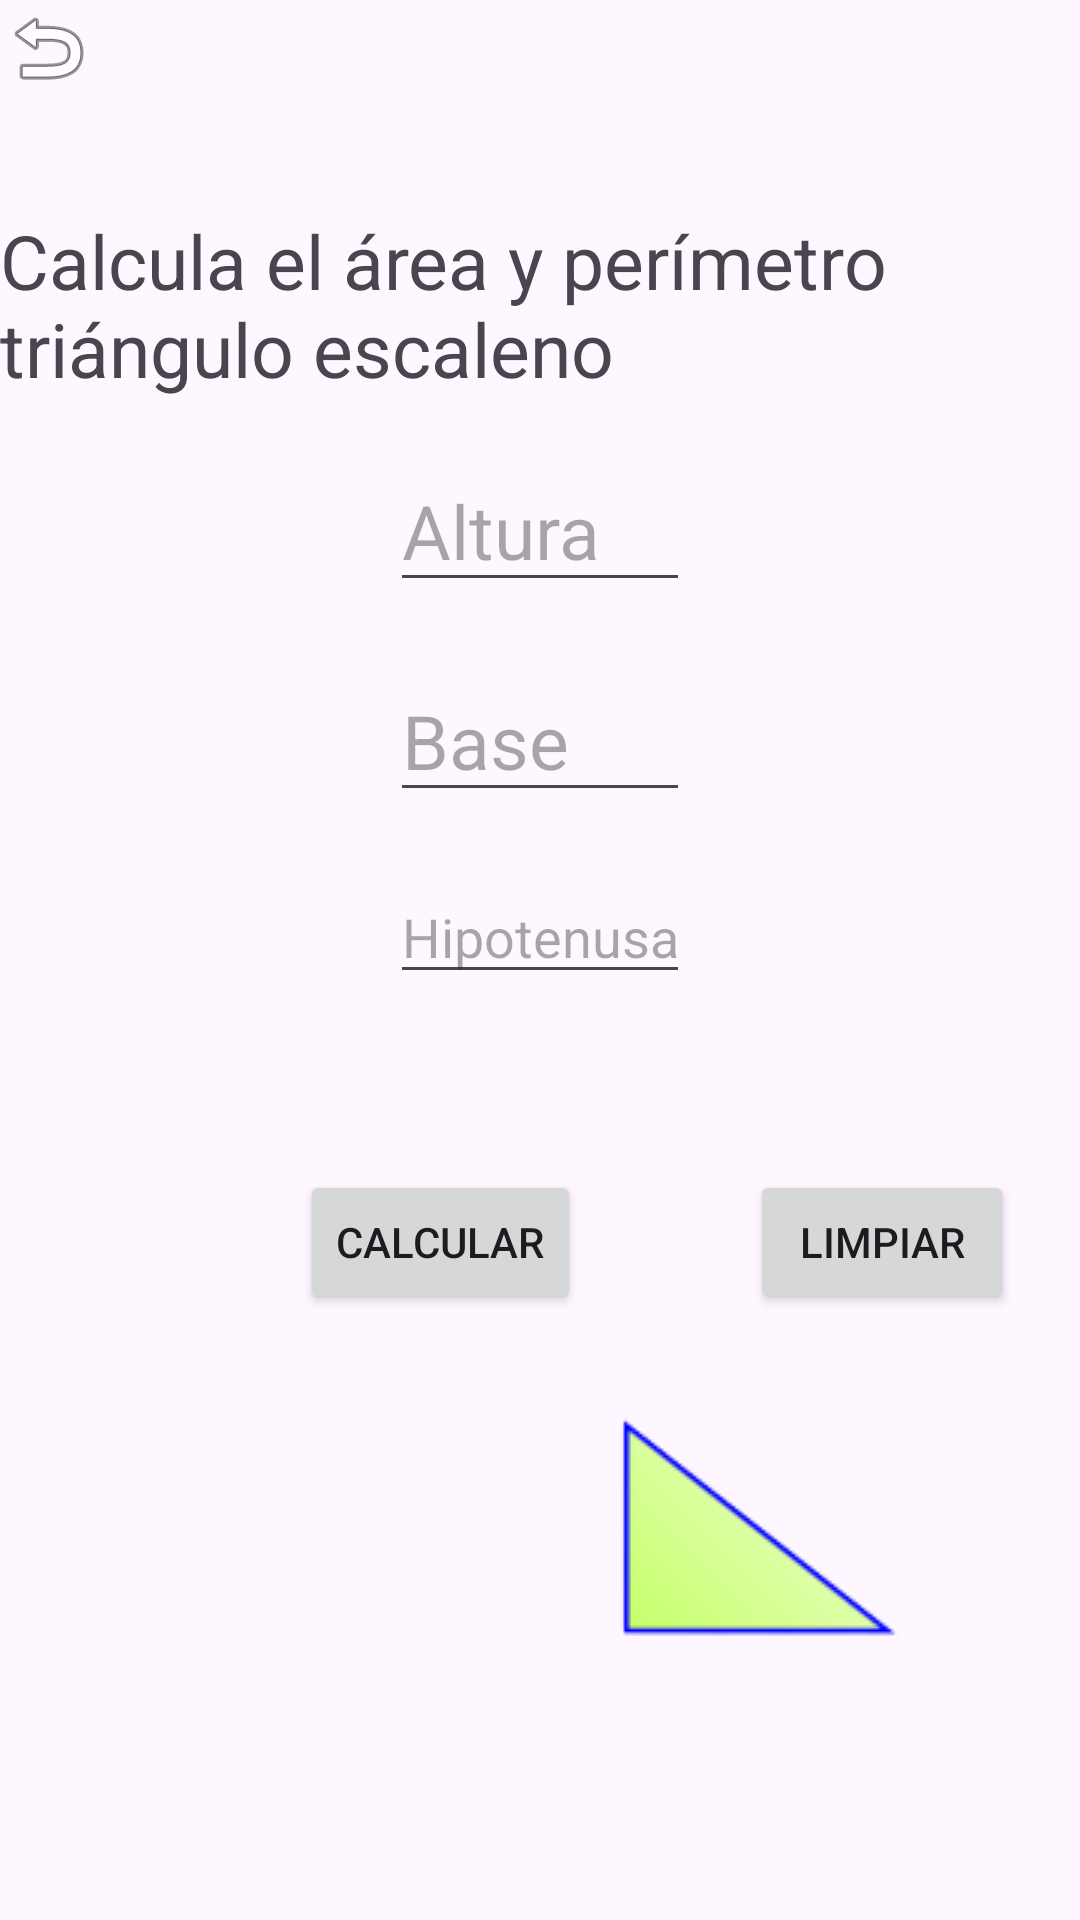

Produce the Android XML layout that renders to this screen, including the resource entries it uses.
<!-- AndroidManifest.xml: application theme Theme.AppListViewPersonalizado -->
<!-- res/layout/activity_escaleno.xml -->
<?xml version="1.0" encoding="utf-8"?>
<RelativeLayout xmlns:android="http://schemas.android.com/apk/res/android"
    xmlns:app="http://schemas.android.com/apk/res-auto"
    xmlns:tools="http://schemas.android.com/tools"
    android:layout_width="match_parent"
    android:layout_height="match_parent"
    tools:context=".Escaleno">




    <TextView
        android:id="@+id/rtexto"
        android:layout_width="wrap_content"
        android:layout_height="wrap_content"
        android:text="Calcula el área y perímetro triángulo escaleno"
        android:textSize="25dp"
        android:layout_marginTop="70dp"
        android:layout_centerHorizontal="true"
        />


    <EditText
        android:id="@+id/etA"
        android:layout_width="100dp"
        android:layout_height="wrap_content"

        android:hint="Altura"
        android:textSize="25dp"
        android:inputType="number"
        android:layout_centerHorizontal="true"
        android:layout_marginTop="150dp"
        />

    <EditText
        android:id="@+id/etB"
        android:layout_width="100dp"
        android:layout_height="wrap_content"

        android:hint="Base"
        android:textSize="25dp"
        android:inputType="number"
        android:layout_centerHorizontal="true"
        android:layout_marginTop="220dp"/>

    <EditText
        android:id="@+id/etC"
        android:layout_width="100dp"
        android:layout_height="wrap_content"

        android:inputType="number"
        android:hint="Hipotenusa"
        android:textSize="18dp"
        android:layout_centerHorizontal="true"
        android:layout_marginTop="290dp" />

    <Button
        android:id="@+id/btnCalcular"
        android:layout_width="wrap_content"
        android:layout_height="wrap_content"
        android:text="Calcular"
        android:layout_marginLeft="100dp"
        android:layout_marginTop="390dp"/>

    <Button
        android:id="@+id/btnLimpiar"
        android:layout_width="wrap_content"
        android:layout_height="wrap_content"
        android:text="Limpiar"
        android:layout_marginLeft="250dp"
        android:layout_marginTop="390dp"/>
    <ImageView
        android:id="@+id/escaleno"
        android:layout_width="wrap_content"
        android:layout_height="wrap_content"
        app:srcCompat="@drawable/escaleno"
        android:layout_marginTop="450dp"
        android:layout_marginLeft="190dp"/>

    <TextView
        android:id="@+id/Area"
        android:layout_width="wrap_content"
        android:layout_height="wrap_content"
        android:text=""
        android:textSize="30dp"
        android:layout_centerHorizontal="true"

        android:layout_marginTop="590dp"/>

    <TextView
        android:id="@+id/Perimetro"
        android:layout_width="wrap_content"
        android:layout_height="wrap_content"
        android:text=""
        android:textSize="30dp"

        android:layout_centerHorizontal="true"
        android:layout_marginTop="650dp"/>

    <ImageView
        android:id="@+id/regresar"
        android:layout_width="wrap_content"
        android:layout_height="wrap_content"
        app:srcCompat="@android:drawable/ic_menu_revert" />


</RelativeLayout>
<!-- resources referenced by this layout -->
<resources>
  <!-- drawable escaleno: png bitmap (drawable, 3939 bytes) -->
  <style name="Theme.AppListViewPersonalizado" parent="Base.Theme.AppListViewPersonalizado" />
  <style name="Base.Theme.AppListViewPersonalizado" parent="Theme.Material3.DayNight.NoActionBar">
          
          
      </style>
</resources>
